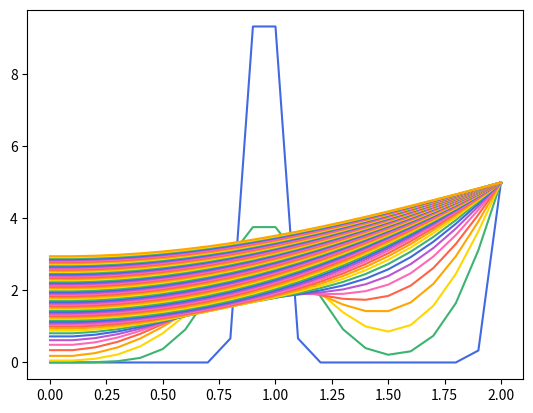

Generate this figure with matplotlib:
# Control 2 - Ejercicio 2 - Ecuación Difusión 1D
# [redacted]

import numpy as np
import matplotlib.pyplot as plt
import matplotlib
matplotlib.rcParams["axes.prop_cycle"] = matplotlib.cycler("color", ["royalblue", "mediumseagreen", "gold", "orange", "tomato", "hotpink", "mediumorchid"])

# Parámetros do problema
it = 2000
N = 20
dt = 0.001
dx = 0.1
a = 1
s = (a*dt)/dx**2

# Distribución inicial de temperatura
T = np.zeros(N+1) # Cero graos en todo
T[9:11] = 10   # Porción no centro con 10 graos
T[N] = 5 # Foco da dereita fixo a 5 graos

# Almacenamos varios valores temporais de T
# Neste caso, T[0] é o valor actual e T[1] o valor anterior
T = np.vstack([T]*2)

# Iteracións temporais
for i in range(it):
    # Actalizamos os valores intermedios (sen cambiar as condicións de frontera) co esquema de integración
    # O rango 1:N é o centrado en x, 0:N-1 é i-1 e 2:N+1 é i+1
    T[0, 1:N] = (2*s/3) * (T[1, 0:N-1] - 2*T[1, 1:N] + T[1, 2:N+1]) + (4/3) * T[0, 1:N] - (1/3) * T[1, 1:N]
    
    # Condición de frontera para o foco esquerdo de fluxo nulo
    T[0, 0] = T[0, 1]
    
    # Actualizamos o valor anterior
    T[1] = T[0].copy()
    
    # Imprimimos o resultado cada 20 iteracións nunha soa imaxe para poder ver a evolución
    if i % 30 == 0:
        plt.plot(np.linspace(0, N*dx, N+1), T[0])
        
# Amosamos a imaxe final
plt.show()